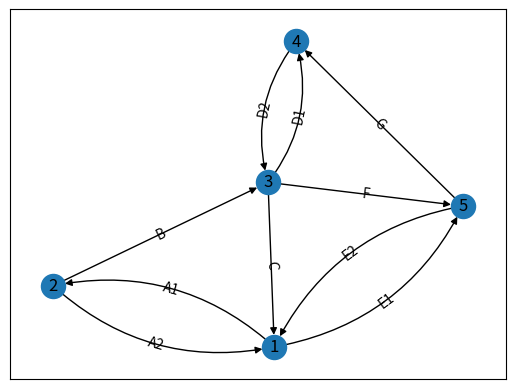

The matplotlib source for this figure:
import matplotlib.pyplot as plt
import networkx as nx

# please install requirements : the libraries 


#;;;;;;;;;;;;;;;;;;;;;;;;;;;;;;;;;;;;;;;;;;;;;;;;;;;;;;;;;;;;;;;;;;;;;;;;;;;;;;;;;;;;;;;;;;;;;;;;;;;;;;;;;;;;;;;;;;;;;;;;;;
#!!!!!!!!!!!!!!!!!!!!!!!!!!!!!!!!! READ ALL COMMENTS !!!!!!!!!!!!!!!!!!!!!!!!!!!!!!!!!!!!!!!!!!!!!!!!!!!!!!!!!!!!!!!!!!!!!!
#::::::::::::::::::::::::::::::::::::::::::::::::::::::::::::::::::::::::::::::::::::::::::::::::::::::::::::::::::::::::::


#there is 4 type of Graph() :  undirected (no arrow) Directed(Arrow)
#                              MultiunDirected(two node can have multi edges , no arrow) 
#                              MultiDirected(two node can have multi edges ,arrow): automata
G = nx.MultiDiGraph()
edge_list = [(1, 2, {'w': 'A1'}), (2, 1, {'w': 'A2'}), (2, 3, {'w': 'B'}),
             (3, 1, {'w': 'C'}),
             (3, 4, {'w': 'D1'}), (4, 3, {'w': 'D2'}), (1, 5, {'w': 'E1'}),
             (5, 1, {'w': 'E2'}),
             (3, 5, {'w': 'F'}), (5, 4, {'w': 'G'})]
G.add_edges_from(edge_list)
#do the  .add_edge if you use a loop

pos = nx.spring_layout(G, seed=5)
#you can add more to the layout to be more concise 

fig, ax = plt.subplots()
#this is optional not needed for one single plot

nx.draw_networkx_nodes(G, pos, ax=ax)  #ax is optional  in all code 
nx.draw_networkx_labels(G, pos, ax=ax)




#create image func
fig.savefig("1.png", bbox_inches='tight', pad_inches=0)

# the lines between the nodes 

curved_edges = [(u,v,k,d) for (u,v,k,d) in G.edges(keys=True,data='w') if (v,u) in G.edges()]

#add a logic that will change this you need the curved line include the same nodes dfferent edge value 

straight_edges = list(set(list(G.edges(keys=True,data='w'))) - set(curved_edges))

# drawings you can add more design : here is how you can  add : arrow=true  arrowstyle ='-|>'
nx.draw_networkx_edges(G, pos, ax=ax, edgelist=straight_edges)

#curve ratio
arc_rad = 0.25

# connnectionstyle is how the edge  or how curvated is  ++angles ++curve
nx.draw_networkx_edges(G, pos, ax=ax, edgelist=curved_edges,
                       connectionstyle=f'arc3, rad = {arc_rad}')

#create image func
fig.savefig("2.png", bbox_inches='tight', pad_inches=0)

# this is the trick here to make the labels curvated by the same angle as the edge

#sparated curved / straight 



curved_edge_labels = {tuple(edge): f"{attr}" for *edge,attr in curved_edges}
straight_edge_labels=edge_labels = {tuple(edge): f"{attr}" for *edge,attr in straight_edges}
nx.draw_networkx_edge_labels(G, 
                             pos, 
                             curved_edge_labels,
                             label_pos=0.5,
                             bbox={"alpha": 0},
                             connectionstyle=f'arc3, rad = {arc_rad}',
                             ax=ax)
nx.draw_networkx_edge_labels(G, 
                             pos, 
                             straight_edge_labels,
                             label_pos=0.5,
                             bbox={"alpha": 0},
                             ax=ax)

#create image func
fig.savefig("3.png", bbox_inches='tight', pad_inches=0)


# the axe are optional you can plot it normally without the fig,ax this is used for educationnal purpose only 
# if you run the code you can see  3 image  
